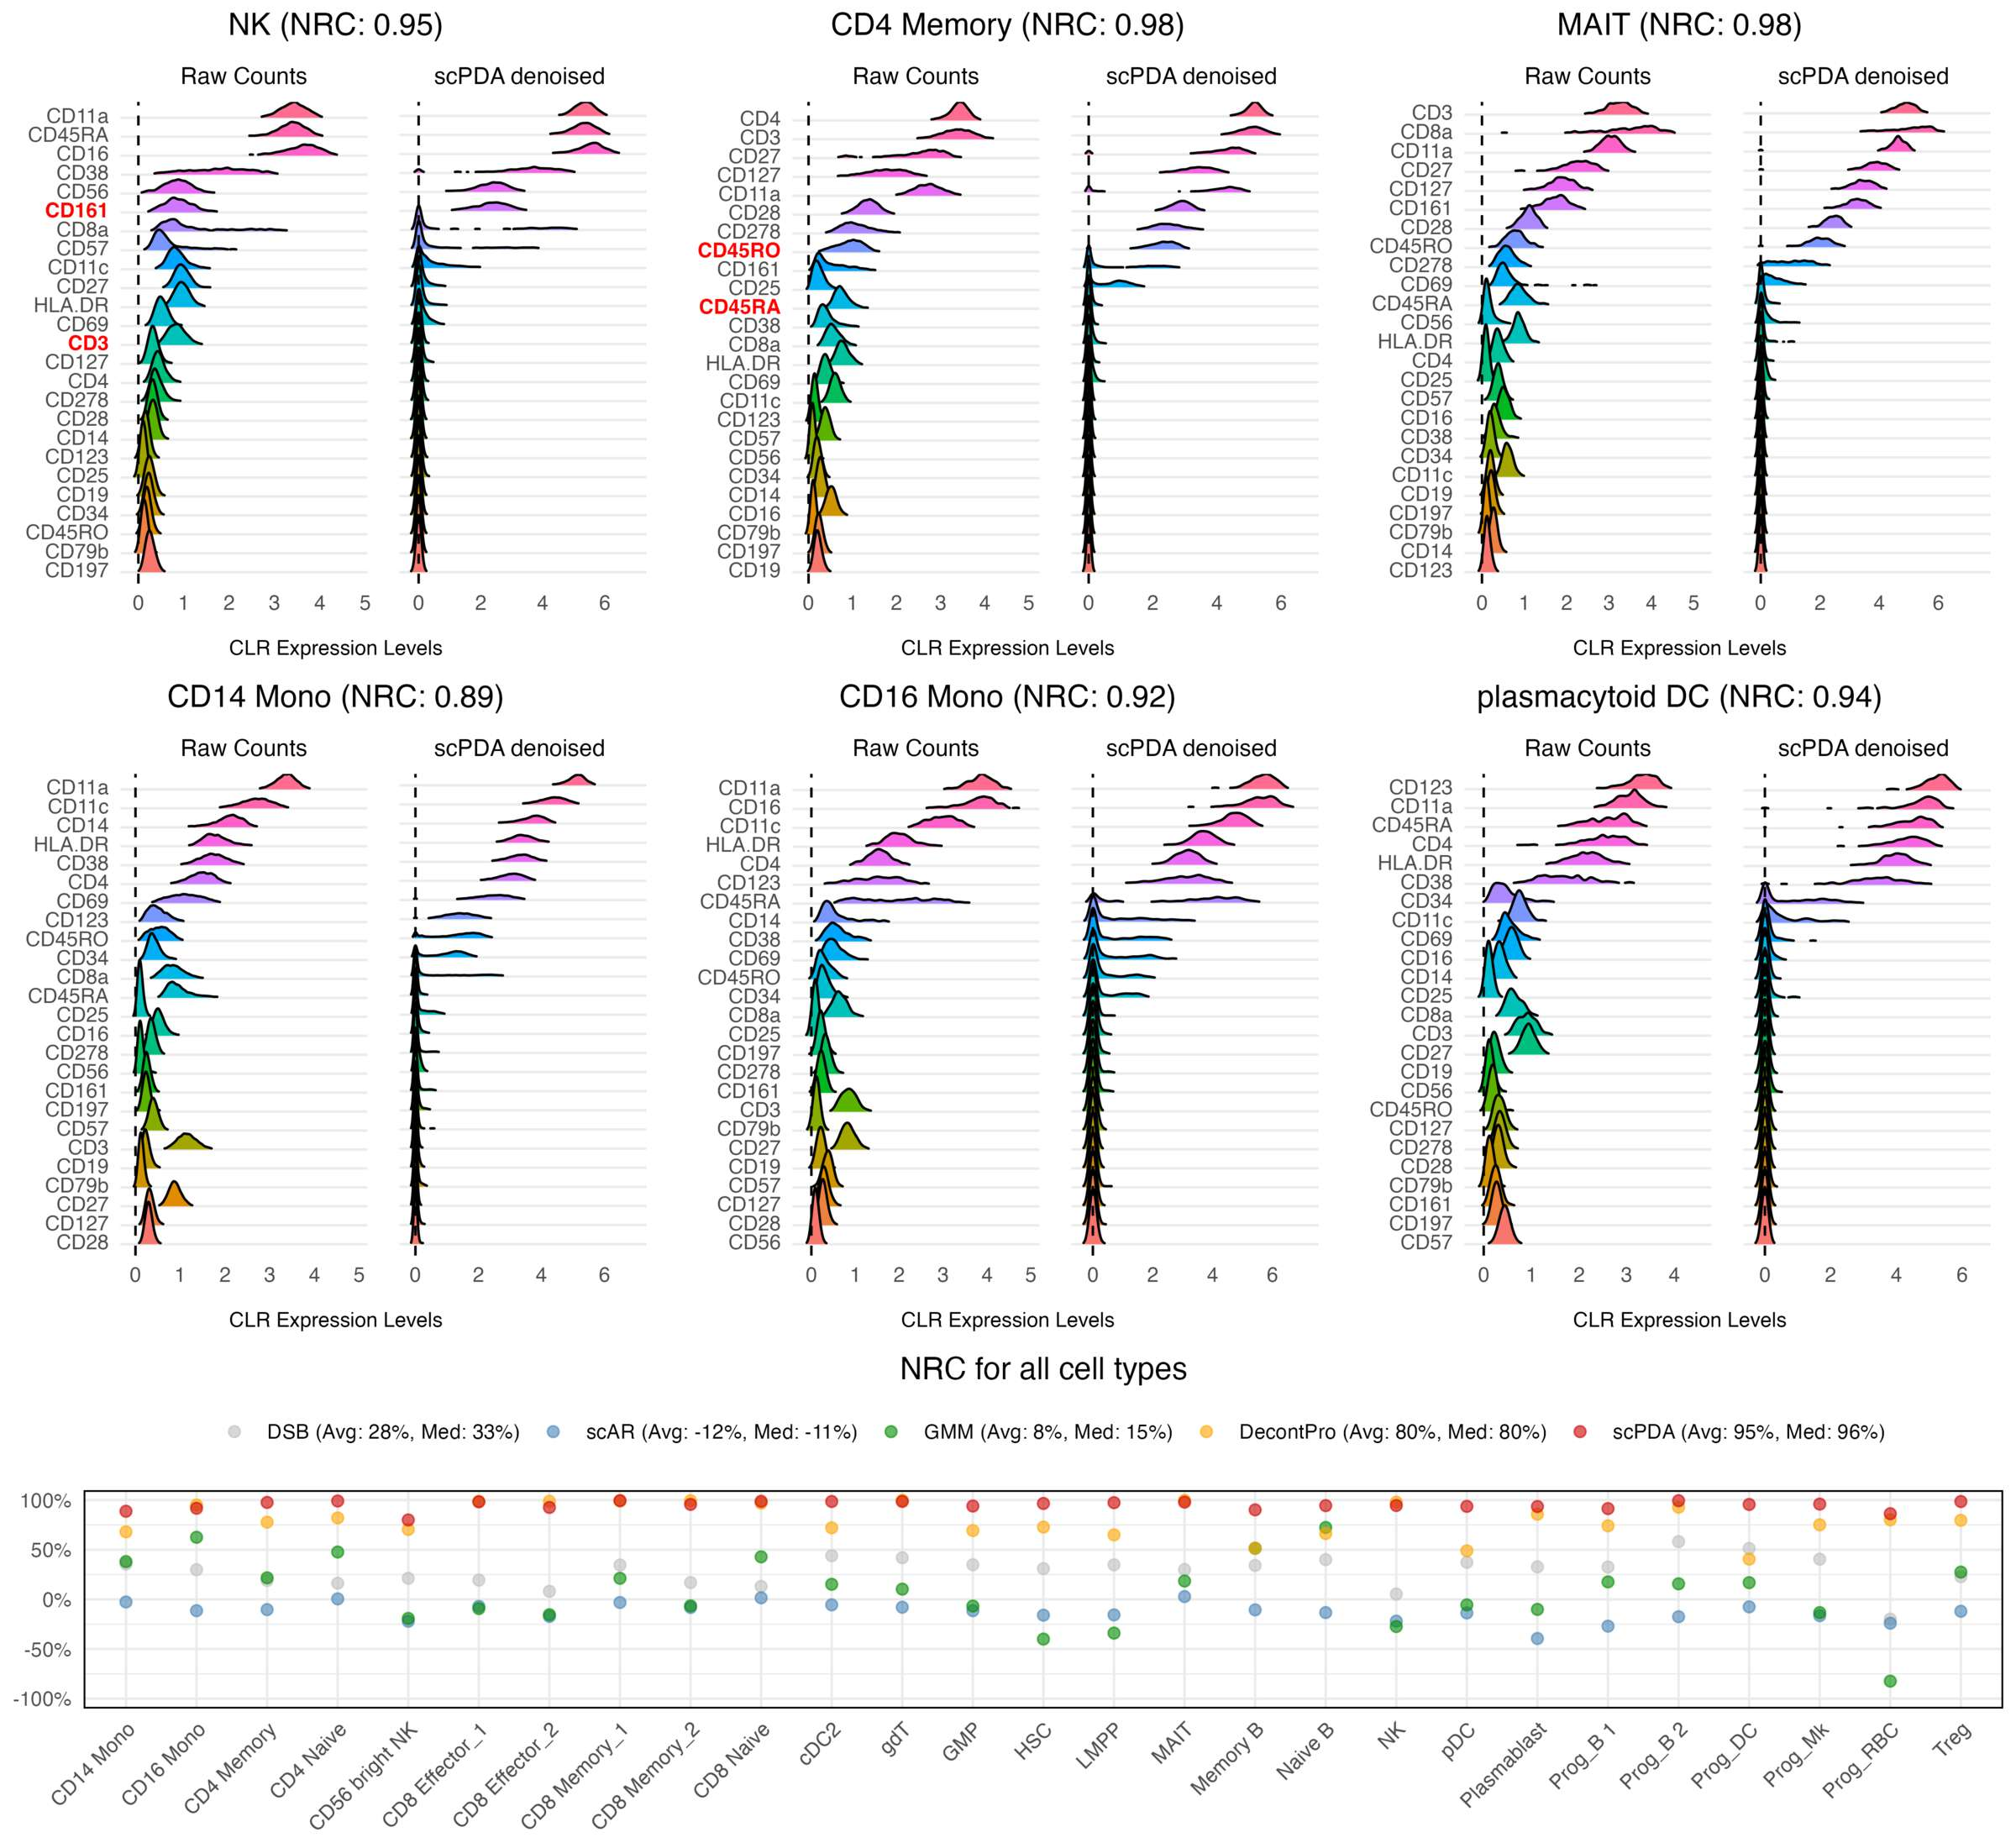

Write R code to recreate this figure.
library(here)
setwd(here())
source('code/tools.R')
theme_PlainTitle = theme(plot.title = element_text(face = "plain", size=10))
title.center = theme(plot.title = element_text(hjust = 0.5, face='plain'))
box = annotation_custom(grob = rectGrob(gp = gpar(fill = NA, col = "black", lwd = 2)),
                        xmin = -Inf, xmax = Inf, ymin = -Inf, ymax = Inf)

ridge = function(df, levels=NA, min_h, bold_labels){
  df_long <- df %>% gather(key="Variable", value="Value")
  
  if (!any(is.na(levels))){
    df_long$Variable <- factor(df_long$Variable, levels = levels)
  }
  
  # Create formatted labels
  labels <- levels(df_long$Variable)
  labels_formatted <- sapply(labels, function(l) {
    if (!is.null(bold_labels) && l %in% bold_labels) {
      styled_label <- sprintf("**<span style='color:red; font-style:italic; text-decoration:underline;'>%s</span>**", l)
    } else {
      l
    }
  })
  
  ggplot(df_long, aes(x = Value, y = Variable, fill = Variable)) +
    geom_density_ridges(scale = 3, rel_min_height = min_h) + 
    geom_vline(xintercept=0, linetype='dashed') +
    theme_minimal() +
    theme(
      legend.position = "none",  
      panel.grid.major.x = element_blank(),
      panel.grid.minor.x = element_blank(),
      axis.text.y = ggtext::element_markdown()# Enable Markdown rendering
    ) +
    scale_y_discrete(labels = labels_formatted)
}
#################### Raw Counts ####################
wnn25 <- readRDS('data/wnn25.rds')
DefaultAssay(wnn25) <- 'ADT'
raw.counts = wnn25 %>% GetAssayData(slot='counts') %>% as.matrix()
wnn25 = wnn25 %>% NormalizeData(normalization.method='CLR', margin=2)
prot.names=rownames(raw.counts); cell.names=colnames(raw.counts)
all.types=unique(wnn25$celltype.l2)
#################### scPDA #########################
pi = h5read('results/wnn25/wnn25_scPDA.h5', 'pi') %>% as.matrix()
scPDA.counts = round(raw.counts * (1-pi))
wnn25.scPDA = SetAssayData(wnn25, slot='counts', new.data=scPDA.counts) %>% 
  NormalizeData(normalization.method='CLR', margin=2)
#################### scAR #########################
scAR.counts = h5read('results/wnn25/wnn25_scAR.h5', 'count')
colnames(scAR.counts)=colnames(raw.counts); rownames(scAR.counts)=rownames(raw.counts)
wnn25.scAR = SetAssayData(wnn25, slot='counts', new.data=scAR.counts) %>% 
  NormalizeData(normalization.method='CLR', margin=2)
#################### DSB #########################
dsb.counts =  readRDS('results/wnn25/wnn25_DSB.rds')
wnn25.dsb = SetAssayData(wnn25, slot='counts', new.data = (exp(dsb.counts)-0.5)) %>% 
  NormalizeData(normalization.method='CLR', margin=2)
#################### GMM #########################
gmm.counts = readRDS('results/wnn25/wnn25_GMM.rds')
wnn25.gmm = SetAssayData(wnn25, slot='counts', new.data=gmm.counts) %>% 
  NormalizeData(normalization.method='CLR', margin=2)
#################### DecontPro ###################
decont.counts = readr::read_csv('results/wnn25/wnn25_decontpro.csv')
decont.counts = column_to_rownames(decont.counts, var=colnames(decont.counts)[1]) %>% as.matrix()
rownames(decont.counts)=rownames(raw.counts); colnames(decont.counts)=colnames(raw.counts)
wnn25.decont = SetAssayData(wnn25, slot='counts', new.data=decont.counts) %>% 
  NormalizeData(normalization.method='CLR', margin=2)

###############################################################################
########################## Negative Score Compare Plot ########################
den.score = function(type, raw, denoise, pda, n.compare=8){
  preprocess = function(obj){
    GetAssayData(obj %>% subset(celltype.l2 %in% type),slot='data') %>% 
      t %>% as.data.frame() %>% rename(CD197=`CD197-CCR7`, CD278=`CD278-ICOS`, CD127=`CD127-IL7Ra`)
  }
  raw = preprocess(raw); denoise=preprocess(denoise); pda=preprocess(pda)
  levels = names(sort(colMeans(pda)))
  neg.prot = pda %>% colMeans() %>% sort() %>% head(n.compare) %>% names()
  d.score = mean((colMeans(raw)[neg.prot] - colMeans(denoise)[neg.prot])/colMeans(raw)[neg.prot])
  return(d.score)
}
ds.df = data.frame(DSB=NA, scAR=NA, GMM=rep(NA, length(all.types)), DecontPro=NA, scPDA=NA,row.names = all.types)
for (tp in all.types){
  ds.df[tp, 'scPDA'] = den.score(type=tp, raw=wnn25, denoise=wnn25.scPDA, pda=wnn25.scPDA)
  ds.df[tp, 'scAR'] = den.score(type=tp, raw=wnn25, denoise=wnn25.scAR, pda=wnn25.scPDA)
  ds.df[tp, 'DecontPro'] = den.score(type=tp, raw=wnn25, denoise=wnn25.decont, pda=wnn25.scPDA)
  ds.df[tp, 'GMM'] = den.score(type=tp, raw=wnn25, denoise=wnn25.gmm, pda=wnn25.scPDA)
  ds.df[tp, 'DSB'] = den.score(type=tp, raw=wnn25, denoise=wnn25.dsb, pda=wnn25.scPDA)
}

df_long.ds <- tidyr::gather(ds.df %>% rownames_to_column(var='CellType'), key = "method", value = "Negative Score", -CellType)
avg=apply(ds.df, 2, mean); med=apply(ds.df, 2, median)
df_long.ds = df_long.ds %>% mutate(avg.med=NA)
for (m in c('GMM', 'DSB', 'scAR', 'scPDA', 'DecontPro')){
  df_long.ds[df_long.ds$method==m, "avg.med"]= sprintf('(Avg: %.0f%%, Med: %.0f%%)', avg[m]*100, med[m]*100)
}
df_long.ds$method = paste(df_long.ds$method, df_long.ds$avg.med)
method.name = unique(df_long.ds$method)
df_long.ds$method = factor(df_long.ds$method, levels=method.name)
colors <- setNames(rgb_alpha(c("grey", "steelblue", "green4", "orange1", "red3"),0.6), method.name)
p.dscore = ggplot(df_long.ds, aes(x = CellType, y = `Negative Score`, color = method)) + geom_point(size = 2) + 
  theme_minimal() + box + labs(title='NRC for all cell types', x=NULL, y=NULL) + 
  theme(axis.text.x = element_text(angle = 45, hjust = 1), legend.position = "top", legend.justification = 0.5, 
        legend.title = element_blank(), legend.background = element_blank(),
        plot.title = element_text(hjust = 0.5, face='plain'))+ 
  scale_y_continuous(labels = label_percent(scale = 100)) + coord_cartesian(ylim = c(-1, 1)) +
  scale_color_manual(values = colors)

ggsave('fig_reprod/Figure2_g.png', plot=p.dscore, width=12, height=3, dpi=300)
###############################################################################
################################ Ridge Plots ##################################
cluster_ridge = function(type, raw, pda, title, n.compare=8, min_h=0.018, bold_labels = NULL){
  raw = GetAssayData(raw %>% subset(celltype.l2 %in% type),slot='data') %>% 
    t %>% as.data.frame() %>% rename(CD197=`CD197-CCR7`, CD278=`CD278-ICOS`, CD127=`CD127-IL7Ra`)
  pda = GetAssayData(pda %>% subset(celltype.l2 %in% type) ,slot='data') %>% 
    t %>% as.data.frame() %>% rename(CD197=`CD197-CCR7`, CD278=`CD278-ICOS`, CD127=`CD127-IL7Ra`)
  levels = names(sort(colMeans(pda)))
  p1 = ridge(raw, levels, min_h, bold_labels)+ggtitle('Raw Counts')+xlab(NULL)+ylab(NULL)+theme_PlainTitle
  p2=ridge(pda, levels, min_h, bold_labels)+ggtitle('scPDA denoised ')+xlab(NULL)+ylab(NULL)+theme_PlainTitle+
    theme(axis.text.y = element_blank(), axis.ticks.y = element_blank())
  neg.prot = pda %>% colMeans() %>% sort() %>% head(n.compare) %>% names()
  d.score = mean((colMeans(raw)[neg.prot] - colMeans(pda)[neg.prot])/colMeans(raw)[neg.prot])
  ridge_cluster = p1+p2+plot_layout(ncol = 2)+
    plot_annotation(title = sprintf("%s (NRC: %.2f)", title, d.score),
                    caption = "CLR Expression Levels") &
    theme(plot.title = element_text(hjust = 0.5),
          plot.caption = element_text(hjust = 0.5))
  return(ridge_cluster)
}
type=c('NK')
ridge_cluster=cluster_ridge(type, wnn25, wnn25.scPDA, title='NK', bold_labels=c('CD161','CD3'))
ggsave("fig_reprod/Ridge_NK.png", ridge_cluster, width = 4, height = 4, dpi = 500)

type=c('CD4 Memory')
ridge_cluster=cluster_ridge(type, wnn25, wnn25.scPDA, title='CD4 Memory', bold_labels=c('CD45RA','CD45RO'))
ggsave("fig_reprod/Ridge_MemoryCD4.png", ridge_cluster, width = 4, height = 4, dpi = 500)

type=c('MAIT')
ridge_cluster=cluster_ridge(type, wnn25, wnn25.scPDA, title='MAIT')
ggsave("fig_reprod/Ridge_MAIT.png", ridge_cluster, width = 4, height = 4, dpi = 500)

type=c('CD14 Mono')
ridge_cluster=cluster_ridge(type, wnn25, wnn25.scPDA, title='CD14 Mono')
ggsave("fig_reprod/Ridge_Mono14.png", ridge_cluster, width = 4, height = 4, dpi = 500)

type=c('CD16 Mono')
ridge_cluster=cluster_ridge(type, wnn25, wnn25.scPDA, title='CD16 Mono')
ggsave("fig_reprod/Ridge_Mono16.png", ridge_cluster, width = 4, height = 4, dpi = 500)

type=c('pDC')
ridge_cluster=cluster_ridge(type, wnn25, wnn25.scPDA, title='plasmacytoid DC')
ggsave("fig_reprod/Ridge_pDC.png", ridge_cluster, width = 4, height = 4, dpi = 500)

##################### Combine Plots #####################
img1 <- image_read("fig_reprod/Ridge_NK.png")
img2 <- image_read("fig_reprod/Ridge_MemoryCD4.png")
img3 <- image_read("fig_reprod/Ridge_MAIT.png")
img4 <- image_read("fig_reprod/Ridge_Mono14.png")
img5 <- image_read("fig_reprod/Ridge_Mono16.png")
img6 <- image_read("fig_reprod/Ridge_pDC.png")
img7 <- image_read("fig_reprod/Figure2_g.png") %>% image_background(color='white')

img_list <- lapply(list(img1, img2, img3, img4, img5, img6), function(img) {
  image_resize(img, "800x800")
})
row1 <- image_append(c(img_list[[1]], img_list[[2]], img_list[[3]]))
row2 <- image_append(c(img_list[[4]], img_list[[5]], img_list[[6]]))
row3 <- image_resize(img7, "2400x")
combined_image <- image_append(c(row1, row2, row3), stack = TRUE)
image_write(combined_image, path = "fig_reprod/Figure2.jpg", format='jpeg', quality=60)
file.remove(
  "fig_reprod/Ridge_NK.png",
  "fig_reprod/Ridge_MemoryCD4.png",
  "fig_reprod/Ridge_MAIT.png",
  "fig_reprod/Ridge_Mono14.png",
  "fig_reprod/Ridge_Mono16.png",
  "fig_reprod/Ridge_pDC.png",
  "fig_reprod/Figure2_g.png"
)